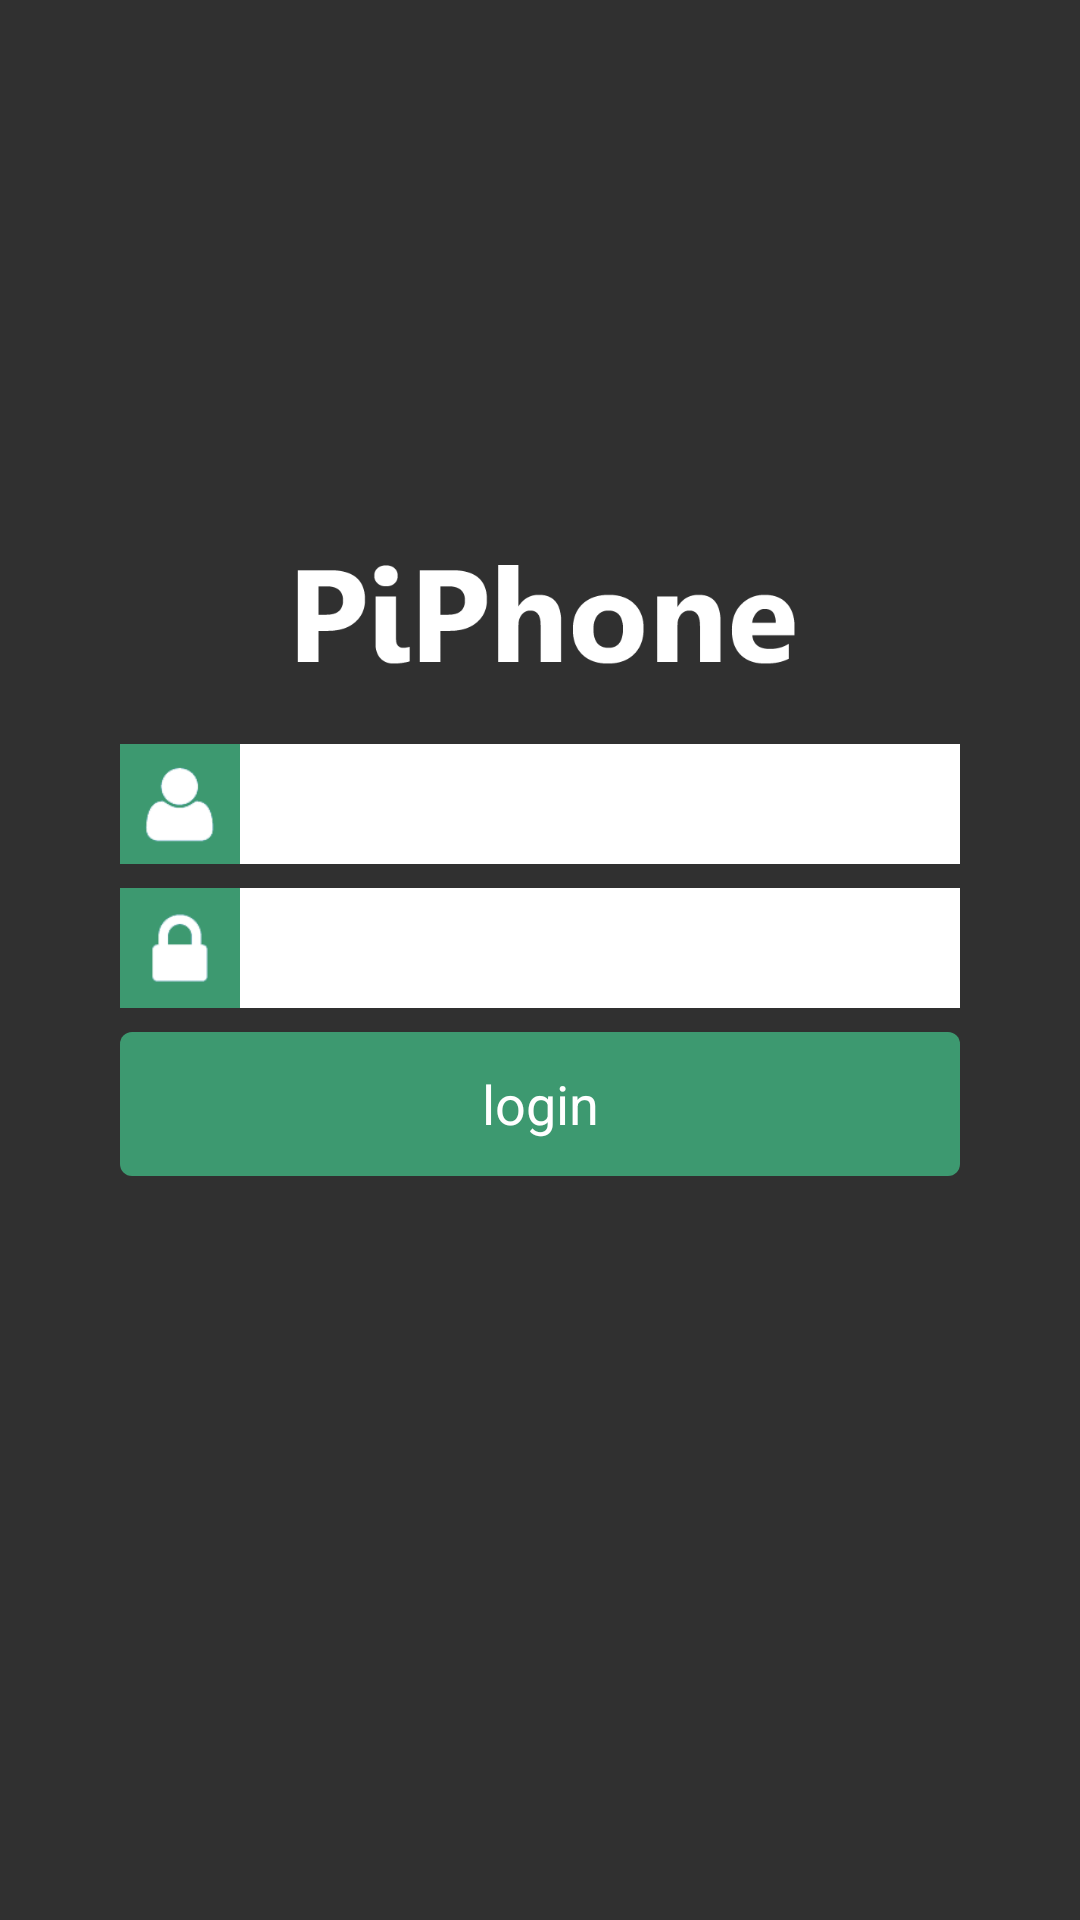

Reconstruct the res/layout file that produces this screen, plus the resources it refers to.
<!-- AndroidManifest.xml: application theme AppTheme -->
<!-- res/layout/login.xml -->
<?xml version="1.0" encoding="utf-8"?>
<RelativeLayout xmlns:android="http://schemas.android.com/apk/res/android"
    android:layout_width="match_parent"
    android:layout_height="match_parent"
    android:background="@color/light_black">


    <ImageView
        android:layout_width="250dp"
        android:layout_height="55dp"
        android:layout_above="@+id/login_area"
        android:layout_centerHorizontal="true"
        android:layout_marginBottom="16dp"
        android:src="@drawable/logo_text" />

    <LinearLayout
        android:id="@+id/login_area"
        android:layout_width="match_parent"
        android:layout_height="wrap_content"
        android:layout_centerVertical="true"
        android:orientation="vertical">

        <LinearLayout
            android:layout_width="match_parent"
            android:layout_height="40dp"
            android:layout_marginLeft="40dp"
            android:layout_marginRight="40dp"
            android:orientation="horizontal">

            <ImageView
                android:layout_width="40dp"
                android:layout_height="40dp"
                android:src="@drawable/username" />

            <EditText
                android:id="@+id/username"
                android:layout_width="match_parent"
                android:layout_height="40dp"
                android:background="#FFFFFF"
                android:paddingLeft="5dp"
                android:paddingRight="5dp" />


        </LinearLayout>

        <LinearLayout
            android:layout_width="match_parent"
            android:layout_height="40dp"
            android:layout_marginLeft="40dp"
            android:layout_marginRight="40dp"
            android:layout_marginTop="8dp"
            android:orientation="horizontal">

            <ImageView
                android:layout_width="40dp"
                android:layout_height="40dp"
                android:src="@drawable/password" />

            <EditText
                android:id="@+id/password"
                android:layout_width="match_parent"
                android:layout_height="40dp"
                android:background="#FFFFFF"
                android:paddingLeft="5dp"
                android:paddingRight="5dp"
                android:password="true" />


        </LinearLayout>


        <Button
            android:id="@+id/confirm"
            android:layout_width="match_parent"
            android:layout_height="wrap_content"
            android:layout_marginLeft="40dip"
            android:layout_marginRight="40dp"
            android:layout_marginTop="8dp"
            android:background="@drawable/button_shape"
            android:text="login"
            android:textColor="#FFFFFF" />


    </LinearLayout>


</RelativeLayout>
<!-- resources referenced by this layout -->
<resources>
  <color name="light_black">#303030</color>
  <!-- drawable button_shape (drawable-xhdpi) -->
  <?xml version="1.0" encoding="UTF-8"?>
  <selector xmlns:android="http://schemas.android.com/apk/res/android">
      <item android:state_pressed="true">
          <shape xmlns:android="http://schemas.android.com/apk/res/android" android:shape="rectangle">
              <solid android:color="#266348" />
              
              <corners android:radius="4dip" />
              <padding android:bottom="4dp" android:left="4dp" android:right="4dp" android:top="4dp" />
          </shape>
      </item>
  
      <item>
          <shape xmlns:android="http://schemas.android.com/apk/res/android" android:shape="rectangle">
              <solid android:color="#3d9970" />
              
              <corners android:radius="4dip" />
              <padding android:bottom="4dp" android:left="4dp" android:right="4dp" android:top="4dp" />
          </shape>
      </item>
  </selector>
  <!-- drawable logo_text: png bitmap (drawable-xhdpi, 9030 bytes) -->
  <!-- drawable password: png bitmap (drawable-xhdpi, 1469 bytes) -->
  <!-- drawable username: png bitmap (drawable-xhdpi, 1795 bytes) -->
  <style name="AppTheme" parent="android:Theme.Holo.Light">
          
          <item name="android:windowBackground">@color/main_bg</item>
          <item name="android:actionOverflowButtonStyle">@style/ActionbarOverFlowStyle</item>
          <item name="android:actionBarStyle">@style/dashboard_actionbar_style</item>
      </style>
  <color name="main_bg">#eeeeee</color>
  <style name="ActionbarOverFlowStyle" parent="@android:style/Widget.Holo.ActionButton.Overflow">
          <item name="android:src">@drawable/ic_action_overflow</item>
      </style>
  <style name="dashboard_actionbar_style" parent="@android:style/Widget.Holo.ActionBar">
          <item name="android:background">@color/ab_background_color</item>
          <item name="android:titleTextStyle">@style/AcBar_titleStyle</item>
          
          
      </style>
  <color name="ab_background_color">#3f51b5</color>
  <style name="AcBar_titleStyle">
          <item name="android:textColor">#ffffff</item>
      </style>
</resources>
